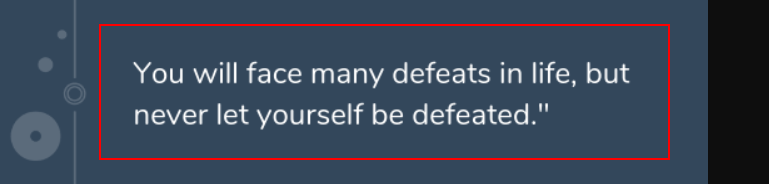
Workflow: microsoft_ocr2

Step 1: get-text from the element 'Horizontal' in window '2-min.webp (598×300) - Google Chrome' (chrome.exe)
